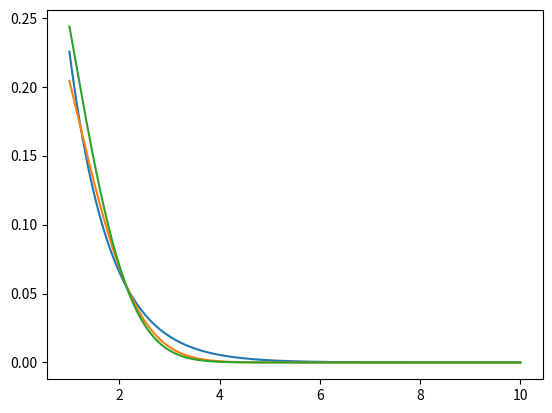

The script that saved this image:
import numpy as np
import matplotlib.pyplot as plt
from scipy.optimize import curve_fit

def STO(r):
    return 0.7790 * np.exp(-1.24 * r)

def fitfunc(r, a1, c1):
    return c1 * np.exp(-a1 * r ** 2)# + c2 * np.exp(-a2 * r ** 2) + c3 * np.exp(-a3 * r ** 2)

r = np.linspace(1, 10, 500)
guess = [0.4166, 0.3696]

popt, pcov = curve_fit(fitfunc, r, STO(r), p0=guess)
print(popt)

plt.plot(r, STO(r))
plt.plot(r, fitfunc(r, *popt))
plt.plot(r, fitfunc(r, 0.4166, 0.3696))
plt.show()


